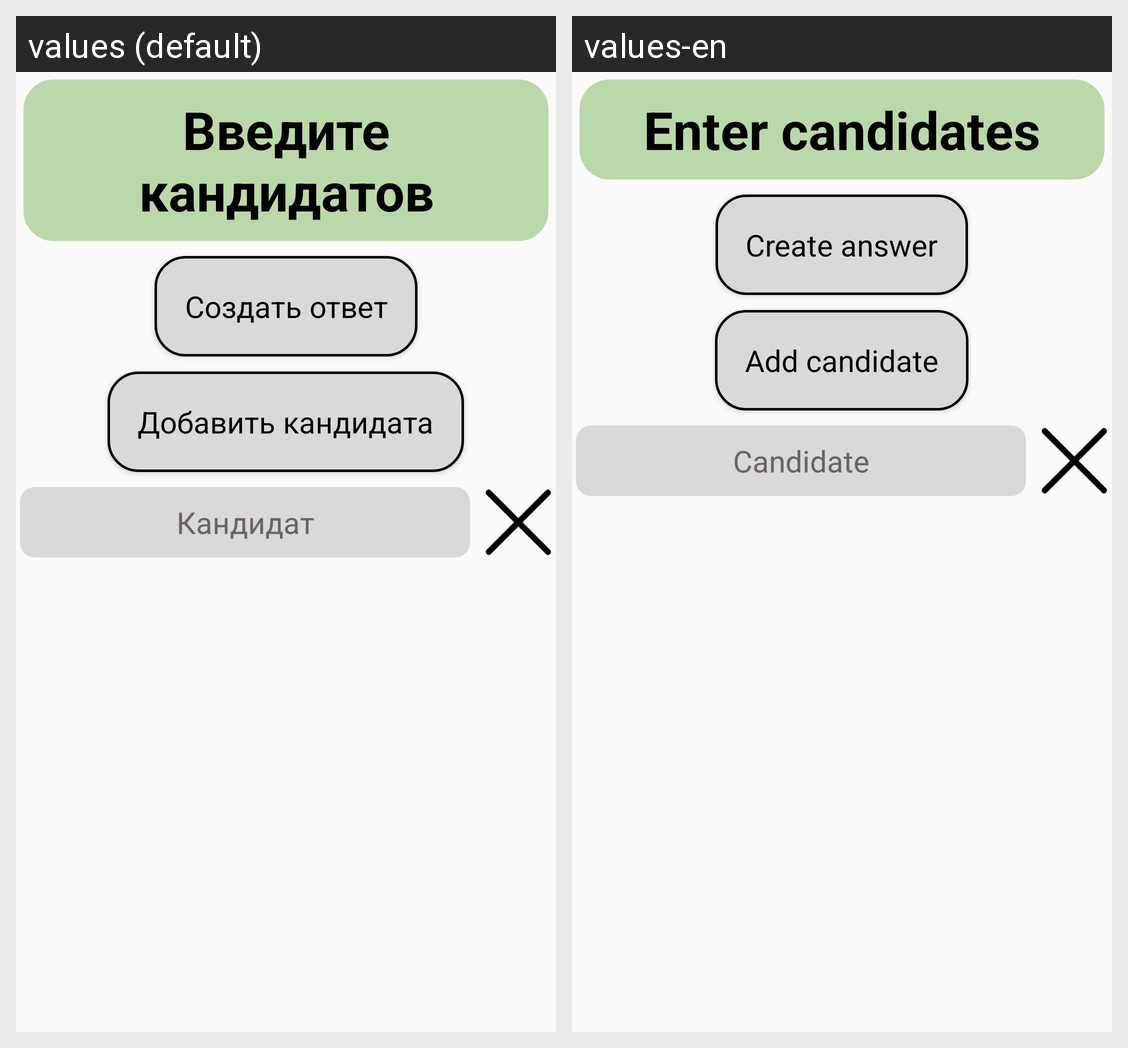

Locale-by-locale string values for the Android screen shown in this grid:
Android screen res/layout/activity_create_mai_activity.xml rendered under 2 locales, left to right: values (default), values-en. Device: Nexus 5 (rendered at 1080×1920; each locale shown at half size, 540×960, under a caption strip naming it); theme Theme.AppCompat.Light.NoActionBar.
Strings drawn on this screen, with the default value and each locale's value (text and hints the layout hard-codes, and strings that could not be matched under every locale, appear in the picture but are not listed):

input_candidates_title_text
  values: Введите кандидатов
  values-en: Enter candidates

start_answering_button_text
  values: Создать ответ
  values-en: Create answer

add_candidate_button_text
  values: Добавить кандидата
  values-en: Add candidate

list_of_candidate_item_hint
  values: Кандидат
  values-en: Candidate
